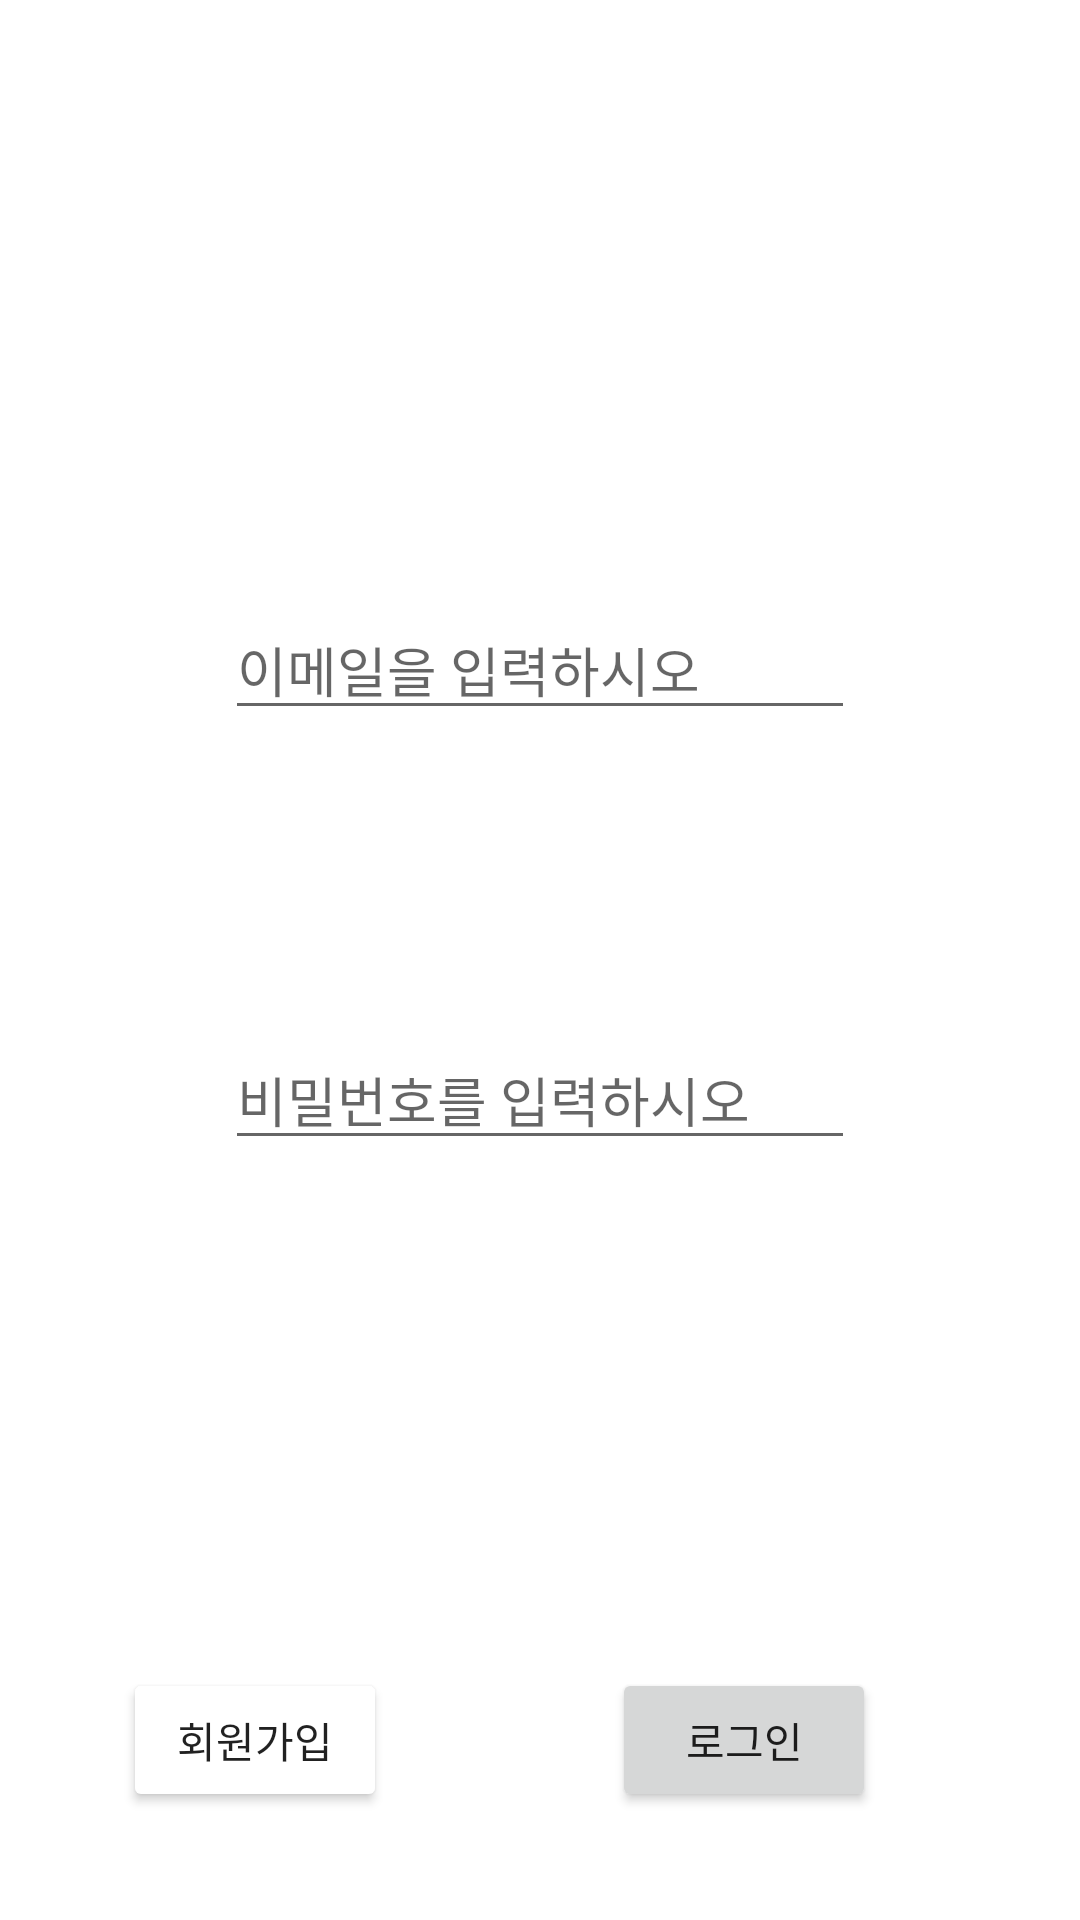

Here is an Android app screen rendered from its layout file. Give the layout XML and the strings, colors and styles it references.
<!-- AndroidManifest.xml: application theme Theme.Login_Animal -->
<!-- res/layout/activity_login.xml -->
<?xml version="1.0" encoding="utf-8"?>
<androidx.constraintlayout.widget.ConstraintLayout xmlns:android="http://schemas.android.com/apk/res/android"
    xmlns:app="http://schemas.android.com/apk/res-auto"
    xmlns:tools="http://schemas.android.com/tools"
    android:layout_width="match_parent"
    android:layout_height="match_parent"
    tools:context=".LoginActivity">

    <EditText
        android:id="@+id/et_email"
        android:layout_width="wrap_content"
        android:layout_height="wrap_content"
        android:layout_marginTop="200dp"
        android:ems="10"
        android:hint="이메일을 입력하시오"
        android:fontFamily="@font/esamanru_medium"
        android:inputType="textEmailAddress"
        app:layout_constraintEnd_toEndOf="parent"
        app:layout_constraintStart_toStartOf="parent"
        app:layout_constraintTop_toTopOf="parent" />

    <EditText
        android:id="@+id/et_pwd"
        android:layout_width="wrap_content"
        android:layout_height="wrap_content"
        android:layout_marginTop="100dp"
        android:ems="10"
        android:hint="비밀번호를 입력하시오"
        android:fontFamily="@font/esamanru_medium"
        android:inputType="textPassword"
        app:layout_constraintEnd_toEndOf="parent"
        app:layout_constraintStart_toStartOf="parent"
        app:layout_constraintTop_toBottomOf="@+id/et_email" />

    <Button
        android:id="@+id/btn_login"
        android:layout_width="wrap_content"
        android:layout_height="wrap_content"
        android:layout_marginEnd="68dp"
        android:layout_marginBottom="36dp"
        android:fontFamily="@font/esamanru_medium"
        android:text="로그인"
        app:layout_constraintBottom_toBottomOf="parent"
        app:layout_constraintEnd_toEndOf="parent" />

    <Button
        android:id="@+id/btn_register"
        android:layout_width="wrap_content"
        android:layout_height="wrap_content"
        android:layout_marginBottom="36dp"
        android:backgroundTint="@color/beige"
        android:fontFamily="@font/esamanru_medium"
        android:text="회원가입"
        app:layout_constraintBottom_toBottomOf="parent"
        app:layout_constraintEnd_toEndOf="parent"
        app:layout_constraintHorizontal_bias="0.151"
        app:layout_constraintStart_toStartOf="parent" />
</androidx.constraintlayout.widget.ConstraintLayout>
<!-- resources referenced by this layout -->
<resources>
  <style name="Theme.Login_Animal" parent="Theme.MaterialComponents.DayNight.DarkActionBar">
          
          <item name="colorPrimary">#FFE0B2</item>
          <item name="colorPrimaryVariant">#FFE0B2</item>
          <item name="colorOnPrimary">@color/white</item>
          
          <item name="colorSecondary">@color/teal_200</item>
          <item name="colorSecondaryVariant">@color/teal_700</item>
          <item name="colorOnSecondary">@color/black</item>
          
          <item name="android:statusBarColor" tools:targetApi="l">?attr/colorPrimaryVariant</item>
          
      </style>
  <!-- not gathered from this repository: default colours our renderer supplied (Android Studio template values) -->
  <color name="teal_200">#FF03DAC5</color>
  <color name="teal_700">#FF018786</color>
  <color name="black">#FF000000</color>
  <color name="white">#FFFFFFFF</color>
</resources>
